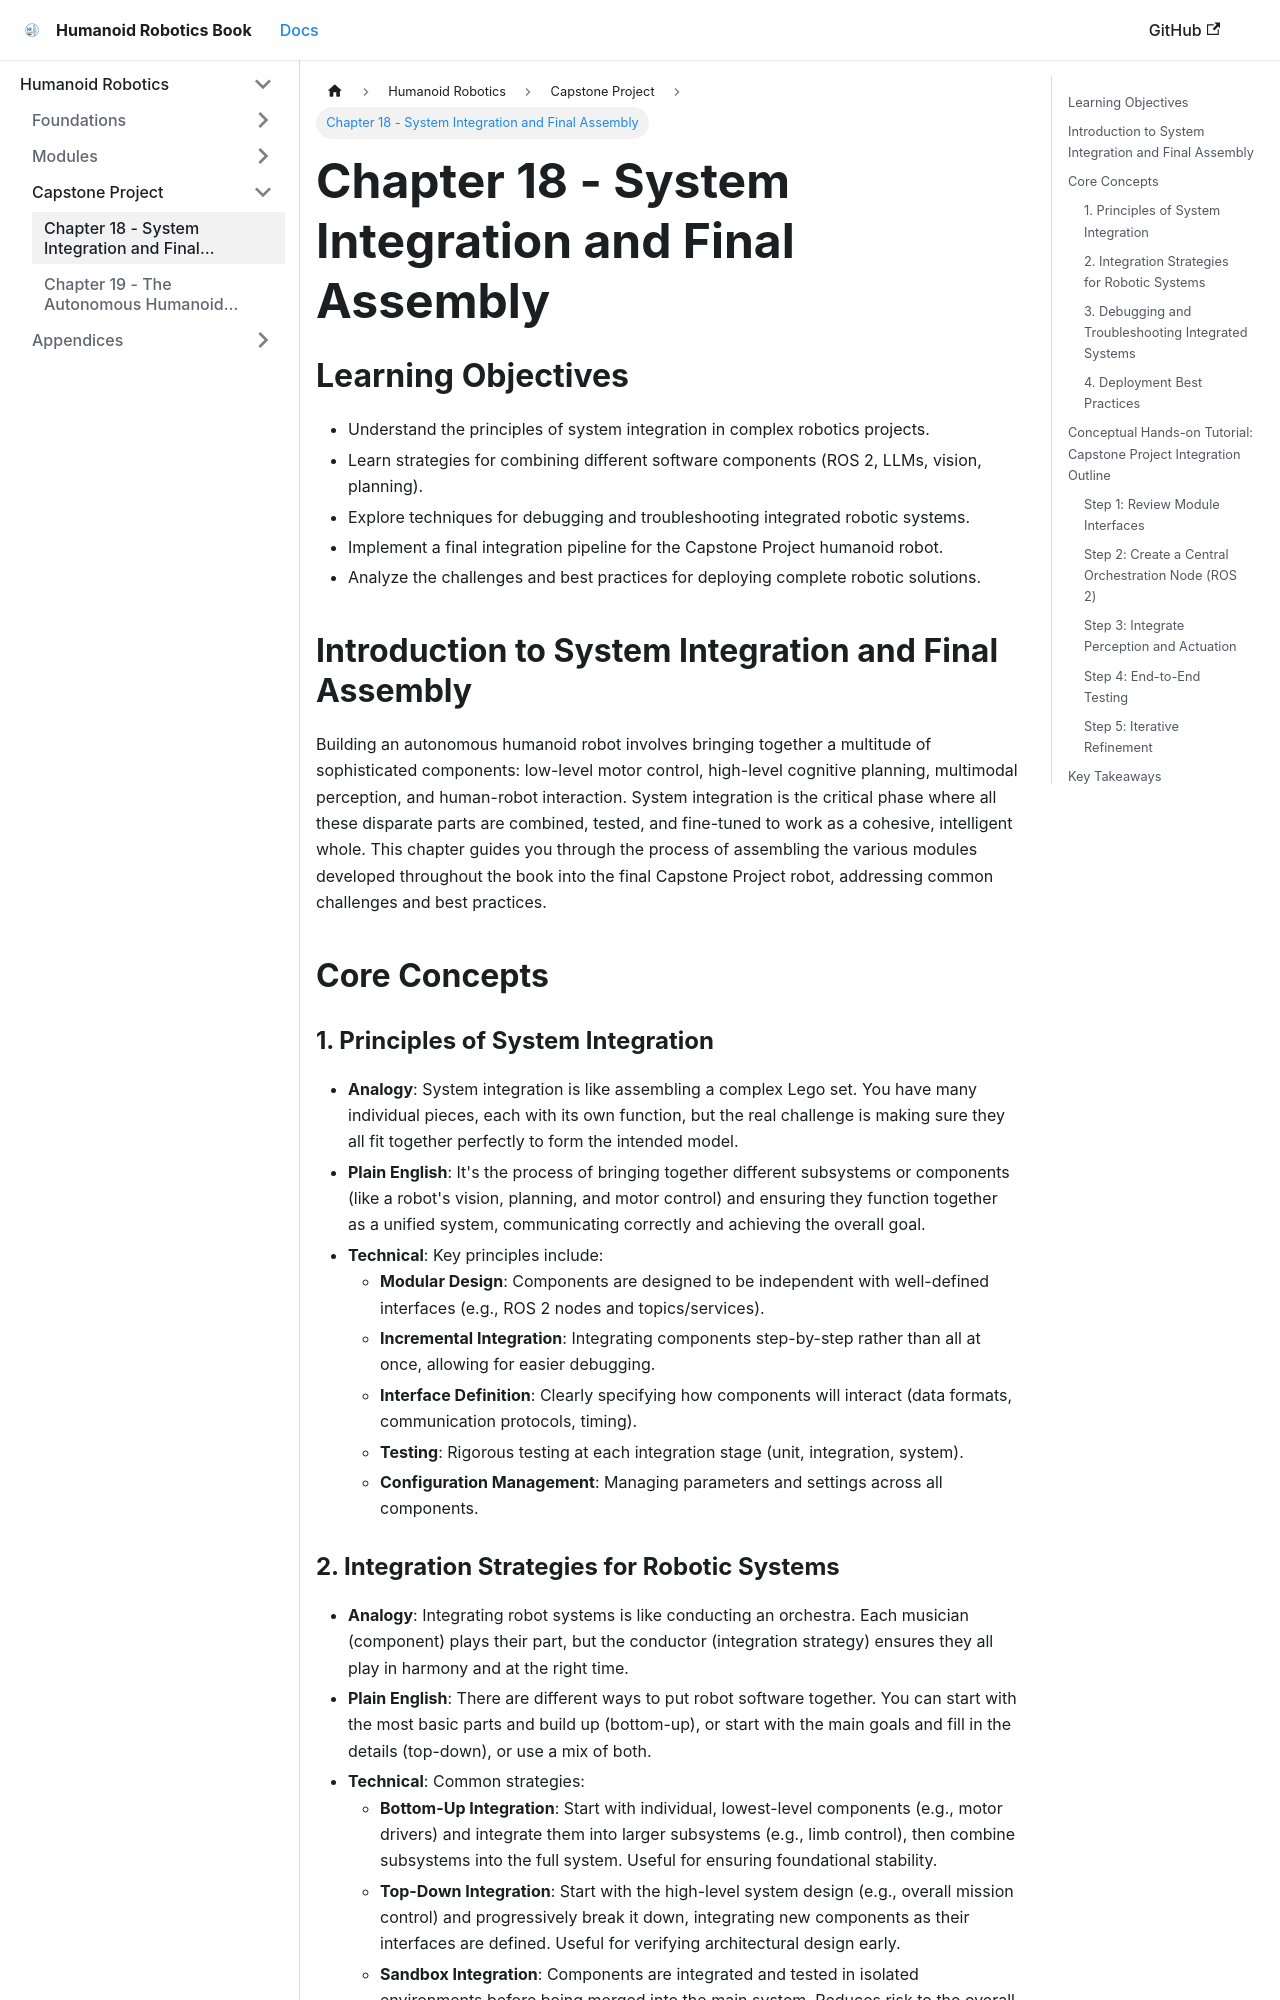

repository: Mahnoor-sheikh-23/Hackathon-Humanoid-Robotics-Book · page: capstone/ch18_integration.html · generator: docusaurus

---
title: Chapter 18 - System Integration and Final Assembly
---

## Learning Objectives
- Understand the principles of system integration in complex robotics projects.
- Learn strategies for combining different software components (ROS 2, LLMs, vision, planning).
- Explore techniques for debugging and troubleshooting integrated robotic systems.
- Implement a final integration pipeline for the Capstone Project humanoid robot.
- Analyze the challenges and best practices for deploying complete robotic solutions.

## Introduction to System Integration and Final Assembly
Building an autonomous humanoid robot involves bringing together a multitude of sophisticated components: low-level motor control, high-level cognitive planning, multimodal perception, and human-robot interaction. System integration is the critical phase where all these disparate parts are combined, tested, and fine-tuned to work as a cohesive, intelligent whole. This chapter guides you through the process of assembling the various modules developed throughout the book into the final Capstone Project robot, addressing common challenges and best practices.

## Core Concepts
### 1. Principles of System Integration
- **Analogy**: System integration is like assembling a complex Lego set. You have many individual pieces, each with its own function, but the real challenge is making sure they all fit together perfectly to form the intended model.
- **Plain English**: It's the process of bringing together different subsystems or components (like a robot's vision, planning, and motor control) and ensuring they function together as a unified system, communicating correctly and achieving the overall goal.
- **Technical**: Key principles include:
    - **Modular Design**: Components are designed to be independent with well-defined interfaces (e.g., ROS 2 nodes and topics/services).
    - **Incremental Integration**: Integrating components step-by-step rather than all at once, allowing for easier debugging.
    - **Interface Definition**: Clearly specifying how components will interact (data formats, communication protocols, timing).
    - **Testing**: Rigorous testing at each integration stage (unit, integration, system).
    - **Configuration Management**: Managing parameters and settings across all components.

### 2. Integration Strategies for Robotic Systems
- **Analogy**: Integrating robot systems is like conducting an orchestra. Each musician (component) plays their part, but the conductor (integration strategy) ensures they all play in harmony and at the right time.
- **Plain English**: There are different ways to put robot software together. You can start with the most basic parts and build up (bottom-up), or start with the main goals and fill in the details (top-down), or use a mix of both.
- **Technical**: Common strategies:
    - **Bottom-Up Integration**: Start with individual, lowest-level components (e.g., motor drivers) and integrate them into larger subsystems (e.g., limb control), then combine subsystems into the full system. Useful for ensuring foundational stability.
    - **Top-Down Integration**: Start with the high-level system design (e.g., overall mission control) and progressively break it down, integrating new components as their interfaces are defined. Useful for verifying architectural design early.
    - **Sandbox Integration**: Components are integrated and tested in isolated environments before being merged into the main system. Reduces risk to the overall system.
    - **Continuous Integration (CI)**: Automatically building and testing code changes frequently to detect integration issues early.
